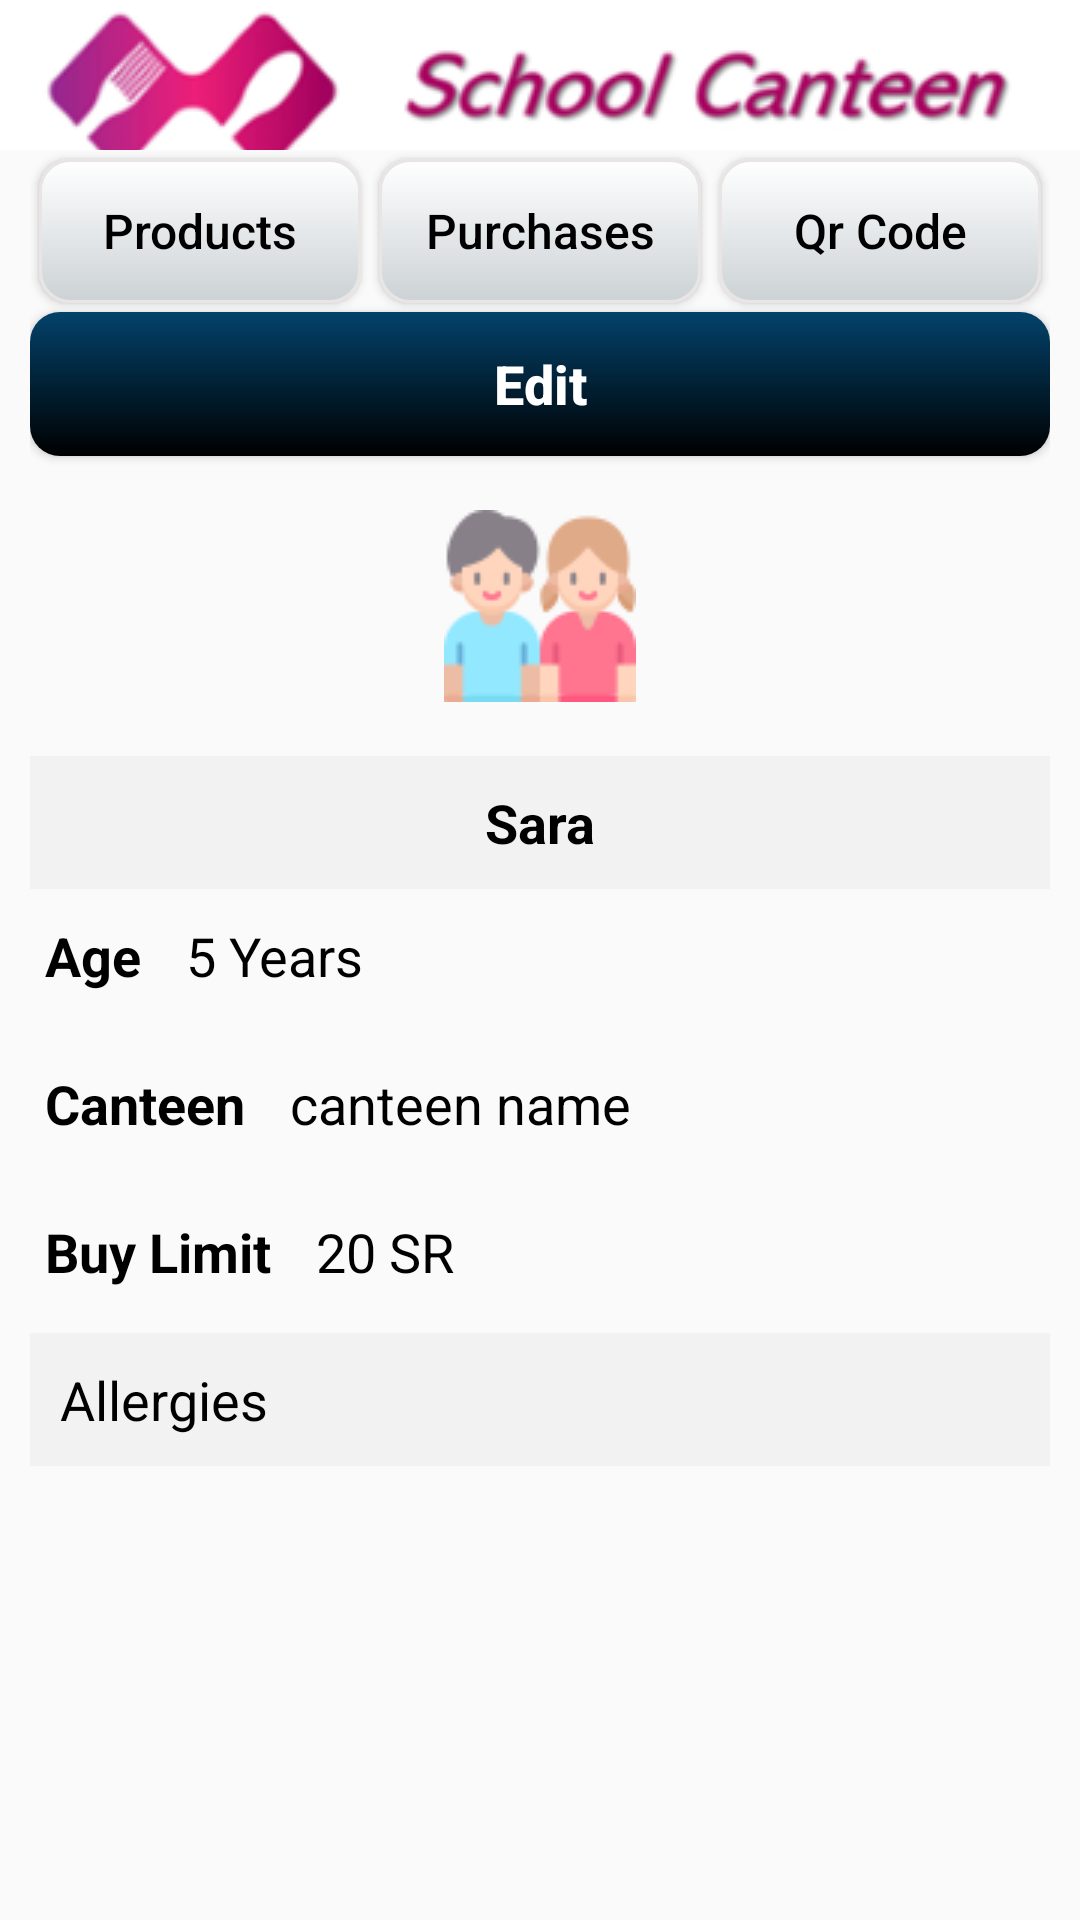

Reconstruct the res/layout file that produces this screen, plus the resources it refers to.
<!-- AndroidManifest.xml: application theme Theme.ChildAllowance -->
<!-- res/layout/activity_new_purchase.xml -->
<?xml version="1.0" encoding="utf-8"?>
<LinearLayout xmlns:android="http://schemas.android.com/apk/res/android"
    xmlns:app="http://schemas.android.com/apk/res-auto"
    xmlns:tools="http://schemas.android.com/tools"
    android:layout_width="match_parent"
    android:layout_height="match_parent"
    tools:context=".ChildDetails"
    android:orientation="vertical"
    >
    <LinearLayout
        android:layout_width="match_parent"
        android:layout_height="50dp"
        android:orientation="horizontal"
        >
        <TextView
            android:layout_width="0dp"
            android:layout_weight="5"
            android:layout_height="match_parent"
            android:textSize="22dp"
            app:drawableLeftCompat="@drawable/minilogo"
            android:textColor="#018191"
            android:gravity="center"
            android:padding="5dp"
            android:fontFamily="@font/agencyb"
            android:background="@color/white"
            />

    </LinearLayout>
    <ScrollView
        android:layout_width="match_parent"
        android:layout_height="match_parent">

        <LinearLayout
            android:id="@+id/linearLayout"
            android:layout_width="match_parent"
            android:layout_height="match_parent"
            android:layout_marginHorizontal="10dp"
            android:gravity="center"
            android:orientation="vertical">
            <LinearLayout
                android:layout_width="match_parent"
                android:layout_height="wrap_content"
                android:orientation="horizontal">
                <Button
                    android:id="@+id/items"
                    android:layout_width="0dp"
                    android:layout_weight="1"
                    android:layout_height="wrap_content"
                    android:text="Products"
                    android:textColor="#000"
                    android:textSize="16dp"
                    android:background="@drawable/gradient_light"
                    android:textAlignment="center"
                    android:textAllCaps="false"
                    android:layout_margin="3dp"
                    />
                <Button
                    android:id="@+id/purchases"
                    android:layout_width="0dp"
                    android:layout_weight="1"
                    android:layout_height="wrap_content"
                    android:text="Purchases"
                    android:textColor="#000"
                    android:textSize="16dp"
                    android:background="@drawable/gradient_light"
                    android:textAlignment="center"
                    android:textAllCaps="false"
                    android:layout_margin="3dp"
                    />
                <Button
                    android:id="@+id/qrcode"
                    android:layout_width="0dp"
                    android:layout_weight="1"
                    android:layout_height="wrap_content"
                    android:text="Qr Code"
                    android:textColor="#000"
                    android:textSize="16dp"
                    android:background="@drawable/gradient_light"
                    android:textAlignment="center"
                    android:textAllCaps="false"
                    android:layout_margin="3dp"
                    />
            </LinearLayout>
            <Button
                android:id="@+id/edit_item"
                android:layout_width="match_parent"
                android:layout_height="wrap_content"
                android:text="Edit"
                android:textStyle="bold"
                android:textColor="#fff"
                android:textSize="18dp"
                android:background="@drawable/box_1"
                android:textAlignment="center"
                android:textAllCaps="false"
                />
            <ImageView
                android:id="@+id/item_image"
                android:layout_width="100dp"
                android:layout_height="100dp"
                android:padding="10dp"
                android:scaleType="center"
                android:src="@drawable/children" />

            <TextView
                android:id="@+id/item_name"
                android:layout_width="match_parent"
                android:layout_height="wrap_content"
                android:background="#F3F2F2"
                android:padding="10dp"
                android:gravity="center"
                android:textColor="#000"
                android:textSize="18dp"
                android:textStyle="bold"
                android:text="Sara"/>

            <LinearLayout
                android:layout_width="match_parent"
                android:layout_height="wrap_content"
                android:layout_marginBottom="5dp"
                >
                <TextView
                    android:layout_width="wrap_content"
                    android:layout_height="wrap_content"
                    android:text="Age"
                    android:textSize="18dp"
                    android:textColor="#000"
                    android:padding="5dp"
                    android:textStyle="bold"/>
                <TextView
                    android:id="@+id/item_p"
                    android:layout_width="0dp"
                    android:layout_weight="2"
                    android:layout_height="wrap_content"
                    android:padding="10dp"
                    android:textColor="#000"
                    android:textSize="18dp"
                    android:text="5 Years"/>
            </LinearLayout>
            <LinearLayout
                android:layout_width="match_parent"
                android:layout_height="wrap_content"
                android:layout_marginBottom="5dp"
                >
                <TextView
                    android:layout_width="wrap_content"
                    android:layout_height="wrap_content"
                    android:text="Canteen"
                    android:textSize="18dp"
                    android:textColor="#000"
                    android:padding="5dp"
                    android:textStyle="bold"/>
                <TextView
                    android:id="@+id/item_cant"
                    android:layout_width="0dp"
                    android:layout_weight="2"
                    android:layout_height="wrap_content"
                    android:padding="10dp"
                    android:textColor="#000"
                    android:textSize="18dp"
                    android:text="canteen name"/>
            </LinearLayout>
            <LinearLayout
                android:layout_width="match_parent"
                android:layout_height="wrap_content"
                android:layout_marginBottom="5dp"
                >
                <TextView
                    android:layout_width="wrap_content"
                    android:layout_height="wrap_content"
                    android:text="Buy Limit"
                    android:textSize="18dp"
                    android:textColor="#000"
                    android:padding="5dp"
                    android:textStyle="bold"/>
                <TextView
                    android:id="@+id/item_bl"
                    android:layout_width="0dp"
                    android:layout_weight="2"
                    android:layout_height="wrap_content"
                    android:padding="10dp"
                    android:textColor="#000"
                    android:textSize="18dp"
                    android:text="20 SR"/>
            </LinearLayout>
            <TextView
                android:layout_width="match_parent"
                android:layout_height="wrap_content"
                android:background="#F3F2F2"
                android:padding="10dp"
                android:textColor="#000"
                android:textSize="18dp"
                android:text="Allergies"/>
            <TextView
                android:id="@+id/item_al"
                android:layout_width="match_parent"
                android:layout_height="wrap_content"
                android:padding="10dp"
                android:textColor="#000"
                android:textSize="18dp"
                android:lines="3"/>



        </LinearLayout>

    </ScrollView>


</LinearLayout>
<!-- resources referenced by this layout -->
<resources>
  <color name="white">#FFFFFFFF</color>
  <!-- drawable box_1 (drawable) -->
  <?xml version="1.0" encoding="utf-8"?>
  <shape xmlns:android="http://schemas.android.com/apk/res/android">
      <gradient
          android:startColor="#000000"
          android:endColor="#03426B"
          android:angle="90" />
   <corners
  android:radius="10dp"
       />
  </shape>
  <!-- drawable children: png bitmap (drawable, 3778 bytes) -->
  <!-- drawable gradient_light (drawable) -->
  <?xml version="1.0" encoding="utf-8"?>
  <shape xmlns:android="http://schemas.android.com/apk/res/android"
      android:shape="rectangle">
      <gradient
          android:startColor="#FFFFFF"
          android:endColor="#CCD2D5"
          android:angle="270" />
      <corners
          android:radius="10dp"
          />
      <stroke
  android:width="1dp"
          android:color="#EAE5E5"
          />
  </shape>
  <!-- drawable minilogo: png bitmap (drawable, 17592 bytes) -->
  <style name="Theme.ChildAllowance" parent="Theme.AppCompat.DayNight.NoActionBar">
          
          <item name="colorPrimary">@color/purple_500</item>
          <item name="colorPrimaryVariant">@color/purple_700</item>
          <item name="colorOnPrimary">@color/white</item>
          
          <item name="colorSecondary">@color/teal_200</item>
          <item name="colorSecondaryVariant">@color/teal_700</item>
          <item name="colorOnSecondary">@color/black</item>
          
          <item name="android:statusBarColor">?attr/colorPrimaryVariant</item>
          
      </style>
  <color name="purple_500">#D81873</color>
  <color name="purple_700">#FF3700B3</color>
  <color name="teal_200">#FF03DAC5</color>
  <color name="teal_700">#FF018786</color>
  <color name="black">#FF000000</color>
</resources>
